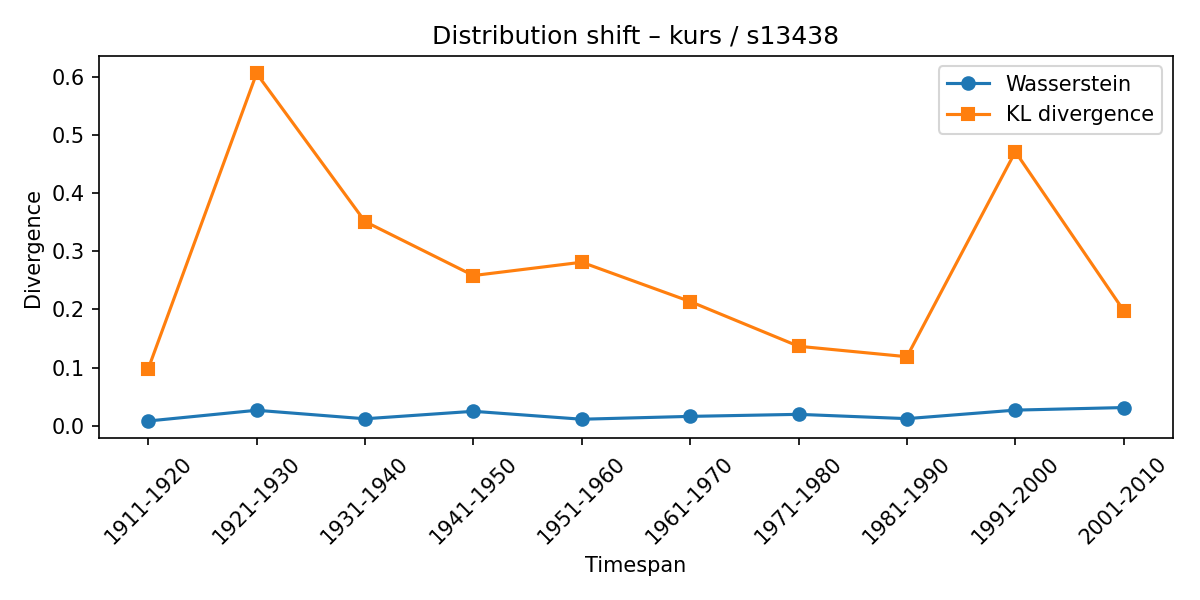

Data behind this chart, as committed beside it:
synset, lexeme, from_timespan, to_timespan, wasserstein, kl_divergence
s13438, kurs, 1901-1910, 1911-1920, 0.008009, 0.09765
s13438, kurs, 1911-1920, 1921-1930, 0.02649, 0.6062
s13438, kurs, 1921-1930, 1931-1940, 0.01184, 0.3512
s13438, kurs, 1931-1940, 1941-1950, 0.02472, 0.2583
s13438, kurs, 1941-1950, 1951-1960, 0.01106, 0.2812
s13438, kurs, 1951-1960, 1961-1970, 0.01597, 0.2136
s13438, kurs, 1961-1970, 1971-1980, 0.01948, 0.1366
s13438, kurs, 1971-1980, 1981-1990, 0.01209, 0.1186
s13438, kurs, 1981-1990, 1991-2000, 0.02674, 0.4714
s13438, kurs, 1991-2000, 2001-2010, 0.03115, 0.1979
